Run: headless pygame with SDL's dummy video driver; simulated clock (each Clock.tick advances the game by its frame time, no real sleeping); random seed 0; keys injected as events and as key.get_pressed() state; mouse plan: one left click at the window centre at the start of phase 2, then a move to the lower-right quarter at the start of phase 3.
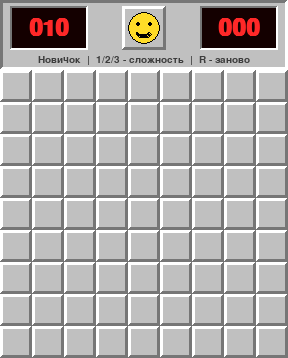
Frame 1 of 4 · flips 1–60 · no input
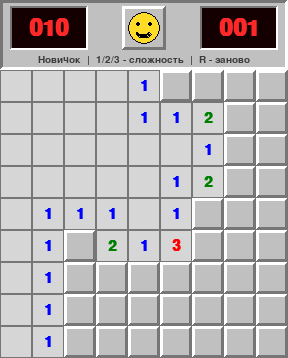
Frame 2 of 4 · flips 61–180 · clicked the window centre · tapped SPACE, RETURN · held RIGHT (→), D
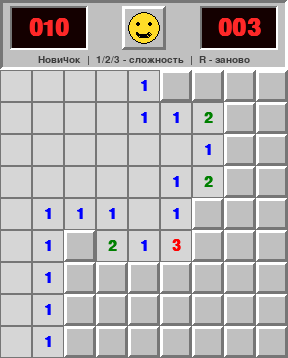
Frame 3 of 4 · flips 181–300 · moved the mouse to the lower-right quarter · held DOWN (↓), S
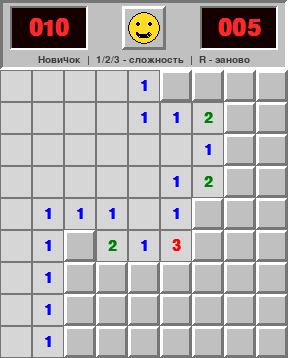
Frame 4 of 4 · flips 301–420 · held LEFT (←), A, UP (↑), W

The pygame program that drew these frames:

"""
Сапер на Pygame.

Управление:
  ЛКМ            - открыть клетку (на открытой цифре - открыть соседей, если флагов достаточно)
  ПКМ            - поставить / убрать флажок
  СКМ (колесо)   - то же, что ЛКМ по открытой цифре
  R или смайлик  - новая игра
  1 / 2 / 3      - сложность: Новичок / Любитель / Профи
  Esc            - выход

Запуск:
  pip install pygame
  python minesweeper.py
"""

import random
import sys

import pygame

# ---------------------------------------------------------------- настройки
DIFFICULTIES = {
    1: ("Новичок", 9, 9, 10),
    2: ("Любитель", 16, 16, 40),
    3: ("Профи", 30, 16, 99),
}

CELL = 32          # размер клетки в пикселях
HEADER = 70        # высота верхней панели
FPS = 60

# цвета
BG = (192, 192, 192)
LIGHT = (255, 255, 255)
SHADOW = (118, 118, 118)
DARK = (60, 60, 60)
CLOSED = (192, 192, 192)
OPENED = (214, 214, 214)
RED = (220, 30, 30)
YELLOW = (255, 220, 40)
BLACK = (0, 0, 0)
LED_BG = (20, 0, 0)
LED_FG = (255, 40, 40)

NUMBER_COLORS = {
    1: (0, 0, 255),
    2: (0, 128, 0),
    3: (255, 0, 0),
    4: (0, 0, 128),
    5: (128, 0, 0),
    6: (0, 128, 128),
    7: (0, 0, 0),
    8: (100, 100, 100),
}

READY, PLAYING, WON, LOST = "ready", "playing", "won", "lost"


# ---------------------------------------------------------------- логика
class Board:
    def __init__(self, cols, rows, mines):
        self.cols = cols
        self.rows = rows
        self.mines = mines
        self.reset()

    def reset(self):
        self.mine = [[False] * self.cols for _ in range(self.rows)]
        self.count = [[0] * self.cols for _ in range(self.rows)]
        self.revealed = [[False] * self.cols for _ in range(self.rows)]
        self.flagged = [[False] * self.cols for _ in range(self.rows)]
        self.exploded = None
        self.state = READY
        self.start_ticks = 0
        self.final_seconds = 0

    # --- вспомогательное
    def neighbors(self, c, r):
        for dr in (-1, 0, 1):
            for dc in (-1, 0, 1):
                if dr == 0 and dc == 0:
                    continue
                nc, nr = c + dc, r + dr
                if 0 <= nc < self.cols and 0 <= nr < self.rows:
                    yield nc, nr

    def flags_used(self):
        return sum(sum(row) for row in self.flagged)

    def seconds(self):
        if self.state == READY:
            return 0
        if self.state == PLAYING:
            return (pygame.time.get_ticks() - self.start_ticks) // 1000
        return self.final_seconds

    # --- генерация мин (после первого клика, чтобы он был безопасным)
    def place_mines(self, safe_c, safe_r):
        forbidden = {(safe_c, safe_r)} | set(self.neighbors(safe_c, safe_r))
        cells = [
            (c, r)
            for r in range(self.rows)
            for c in range(self.cols)
            if (c, r) not in forbidden
        ]
        # если поле слишком мало для зоны безопасности - защищаем только саму клетку
        if len(cells) < self.mines:
            cells = [
                (c, r)
                for r in range(self.rows)
                for c in range(self.cols)
                if (c, r) != (safe_c, safe_r)
            ]
        for c, r in random.sample(cells, self.mines):
            self.mine[r][c] = True
        for r in range(self.rows):
            for c in range(self.cols):
                self.count[r][c] = sum(self.mine[nr][nc]
                                       for nc, nr in self.neighbors(c, r))

    # --- действия игрока
    def open_cell(self, c, r):
        if self.state in (WON, LOST):
            return
        if self.flagged[r][c] or self.revealed[r][c]:
            return

        if self.state == READY:
            self.place_mines(c, r)
            self.state = PLAYING
            self.start_ticks = pygame.time.get_ticks()

        if self.mine[r][c]:
            self.exploded = (c, r)
            self.lose()
            return

        self.flood_open(c, r)
        self.check_win()

    def flood_open(self, c, r):
        stack = [(c, r)]
        while stack:
            cc, rr = stack.pop()
            if self.revealed[rr][cc] or self.flagged[rr][cc]:
                continue
            self.revealed[rr][cc] = True
            if self.count[rr][cc] == 0:
                for nc, nr in self.neighbors(cc, rr):
                    if not self.revealed[nr][nc]:
                        stack.append((nc, nr))

    def toggle_flag(self, c, r):
        if self.state in (WON, LOST) or self.revealed[r][c]:
            return
        self.flagged[r][c] = not self.flagged[r][c]

    def chord(self, c, r):
        """Открыть всех соседей открытой цифры, если рядом стоит нужное число флагов."""
        if self.state != PLAYING or not self.revealed[r][c] or self.count[r][c] == 0:
            return
        flags = sum(self.flagged[nr][nc] for nc, nr in self.neighbors(c, r))
        if flags != self.count[r][c]:
            return
        for nc, nr in self.neighbors(c, r):
            if not self.flagged[nr][nc] and not self.revealed[nr][nc]:
                self.open_cell(nc, nr)
                if self.state == LOST:
                    return

    # --- конец игры
    def lose(self):
        self.state = LOST
        self.final_seconds = (pygame.time.get_ticks() -
                              self.start_ticks) // 1000
        for r in range(self.rows):
            for c in range(self.cols):
                if self.mine[r][c] and not self.flagged[r][c]:
                    self.revealed[r][c] = True

    def check_win(self):
        closed_safe = sum(
            1
            for r in range(self.rows)
            for c in range(self.cols)
            if not self.mine[r][c] and not self.revealed[r][c]
        )
        if closed_safe == 0:
            self.state = WON
            self.final_seconds = (
                pygame.time.get_ticks() - self.start_ticks) // 1000
            for r in range(self.rows):
                for c in range(self.cols):
                    if self.mine[r][c]:
                        self.flagged[r][c] = True


# ---------------------------------------------------------------- отрисовка
class Game:
    def __init__(self):
        pygame.init()
        pygame.display.set_caption("Сапер")
        self.clock = pygame.time.Clock()
        self.font_num = pygame.font.SysFont("arial", 22, bold=True)
        self.font_led = pygame.font.SysFont("couriernew", 34, bold=True)
        self.font_small = pygame.font.SysFont("arial", 15)
        self.difficulty = 1
        self.new_board()

    def new_board(self):
        name, cols, rows, mines = DIFFICULTIES[self.difficulty]
        self.name = name
        self.board = Board(cols, rows, mines)
        self.width = cols * CELL
        self.height = HEADER + rows * CELL
        self.screen = pygame.display.set_mode((self.width, self.height))
        self.face_rect = pygame.Rect(0, 0, 44, 44)
        self.face_rect.center = (self.width // 2, 28)

    # --- примитивы
    def draw_bevel(self, rect, raised=True, width=3):
        pygame.draw.rect(self.screen, BG, rect)
        top_left = LIGHT if raised else SHADOW
        bottom_right = SHADOW if raised else LIGHT
        x, y, w, h = rect
        for i in range(width):
            pygame.draw.line(self.screen, top_left,
                             (x + i, y + i), (x + w - 1 - i, y + i))
            pygame.draw.line(self.screen, top_left,
                             (x + i, y + i), (x + i, y + h - 1 - i))
            pygame.draw.line(self.screen, bottom_right, (x + i,
                             y + h - 1 - i), (x + w - 1 - i, y + h - 1 - i))
            pygame.draw.line(self.screen, bottom_right, (x +
                             w - 1 - i, y + i), (x + w - 1 - i, y + h - 1 - i))

    def draw_led(self, value, right_edge_x=None, left_edge_x=None):
        value = max(-99, min(999, value))
        text = f"{value:03d}" if value >= 0 else f"-{abs(value):02d}"
        surf = self.font_led.render(text, True, LED_FG)
        rect = pygame.Rect(0, 0, 78, 44)
        rect.y = 6
        if left_edge_x is not None:
            rect.x = left_edge_x
        else:
            rect.right = right_edge_x
        pygame.draw.rect(self.screen, LED_BG, rect)
        self.draw_bevel(rect, raised=False, width=2)
        pygame.draw.rect(self.screen, LED_BG, rect.inflate(-4, -4))
        self.screen.blit(surf, surf.get_rect(center=rect.center))

    def draw_face(self):
        self.draw_bevel(self.face_rect, raised=True)
        cx, cy = self.face_rect.center
        pygame.draw.circle(self.screen, YELLOW, (cx, cy), 16)
        pygame.draw.circle(self.screen, BLACK, (cx, cy), 16, 1)
        state = self.board.state
        if state == LOST:
            for dx in (-6, 6):
                pygame.draw.line(
                    self.screen, BLACK, (cx + dx - 3, cy - 7), (cx + dx + 3, cy - 1), 2)
                pygame.draw.line(
                    self.screen, BLACK, (cx + dx - 3, cy - 1), (cx + dx + 3, cy - 7), 2)
            pygame.draw.arc(self.screen, BLACK,
                            (cx - 7, cy + 3, 14, 10), 0.4, 2.7, 2)
        elif state == WON:
            pygame.draw.rect(self.screen, BLACK, (cx - 11, cy - 7, 9, 6))
            pygame.draw.rect(self.screen, BLACK, (cx + 2, cy - 7, 9, 6))
            pygame.draw.line(self.screen, BLACK,
                             (cx - 2, cy - 5), (cx + 2, cy - 5), 2)
            pygame.draw.arc(self.screen, BLACK,
                            (cx - 8, cy - 2, 16, 12), 3.5, 5.9, 2)
        else:
            pygame.draw.circle(self.screen, BLACK, (cx - 6, cy - 4), 2)
            pygame.draw.circle(self.screen, BLACK, (cx + 6, cy - 4), 2)
            pygame.draw.arc(self.screen, BLACK,
                            (cx - 8, cy - 2, 16, 12), 3.5, 5.9, 2)

    def draw_flag(self, rect):
        cx, cy = rect.center
        pygame.draw.polygon(self.screen, RED, [
                            (cx - 6, cy - 8), (cx + 6, cy - 3), (cx - 6, cy + 2)])
        pygame.draw.line(self.screen, BLACK, (cx - 6, cy - 8),
                         (cx - 6, cy + 8), 2)
        pygame.draw.rect(self.screen, BLACK, (cx - 10, cy + 8, 14, 3))

    def draw_mine(self, rect):
        cx, cy = rect.center
        pygame.draw.circle(self.screen, BLACK, (cx, cy), 8)
        for dx, dy in ((-11, 0), (11, 0), (0, -11), (0, 11), (-8, -8), (8, -8), (-8, 8), (8, 8)):
            pygame.draw.line(self.screen, BLACK, (cx, cy),
                             (cx + dx, cy + dy), 2)
        pygame.draw.circle(self.screen, LIGHT, (cx - 3, cy - 3), 2)

    def draw_cross(self, rect):
        pygame.draw.line(self.screen, RED, rect.topleft, rect.bottomright, 3)
        pygame.draw.line(self.screen, RED, rect.topright, rect.bottomleft, 3)

    # --- кадр
    def draw(self):
        b = self.board
        self.screen.fill(BG)

        # верхняя панель
        header_rect = pygame.Rect(0, 0, self.width, HEADER)
        self.draw_bevel(header_rect, raised=False, width=3)
        self.draw_led(b.mines - b.flags_used(), left_edge_x=10)
        self.draw_led(b.seconds(), right_edge_x=self.width - 10)
        self.draw_face()
        hint = self.font_small.render(
            f"{self.name}  |  1/2/3 - сложность  |  R - заново", True, DARK
        )
        self.screen.blit(hint, hint.get_rect(
            center=(self.width // 2, HEADER - 10)))

        # поле
        for r in range(b.rows):
            for c in range(b.cols):
                rect = pygame.Rect(c * CELL, HEADER + r * CELL, CELL, CELL)
                if b.revealed[r][c]:
                    pygame.draw.rect(self.screen, OPENED, rect)
                    pygame.draw.rect(self.screen, SHADOW, rect, 1)
                    if b.mine[r][c]:
                        if b.exploded == (c, r):
                            pygame.draw.rect(self.screen, RED,
                                             rect.inflate(-1, -1))
                        self.draw_mine(rect)
                    elif b.count[r][c] > 0:
                        n = b.count[r][c]
                        surf = self.font_num.render(
                            str(n), True, NUMBER_COLORS[n])
                        self.screen.blit(
                            surf, surf.get_rect(center=rect.center))
                else:
                    self.draw_bevel(rect, raised=True, width=3)
                    if b.flagged[r][c]:
                        self.draw_flag(rect)
                        # показать ошибочно поставленные флажки после проигрыша
                        if b.state == LOST and not b.mine[r][c]:
                            self.draw_cross(rect.inflate(-10, -10))

        pygame.display.flip()

    # --- события
    def cell_at(self, pos):
        x, y = pos
        if y < HEADER:
            return None
        c, r = x // CELL, (y - HEADER) // CELL
        if 0 <= c < self.board.cols and 0 <= r < self.board.rows:
            return c, r
        return None

    def handle_click(self, event):
        if event.button == 1 and self.face_rect.collidepoint(event.pos):
            self.board.reset()
            return
        cell = self.cell_at(event.pos)
        if cell is None:
            return
        c, r = cell
        b = self.board
        if event.button == 1:
            if b.revealed[r][c]:
                b.chord(c, r)
            else:
                b.open_cell(c, r)
        elif event.button == 3:
            b.toggle_flag(c, r)
        elif event.button == 2:
            b.chord(c, r)

    def run(self):
        while True:
            for event in pygame.event.get():
                if event.type == pygame.QUIT:
                    pygame.quit()
                    sys.exit()
                elif event.type == pygame.KEYDOWN:
                    if event.key == pygame.K_ESCAPE:
                        pygame.quit()
                        sys.exit()
                    elif event.key == pygame.K_r:
                        self.board.reset()
                    elif event.key in (pygame.K_1, pygame.K_2, pygame.K_3):
                        self.difficulty = {
                            pygame.K_1: 1, pygame.K_2: 2, pygame.K_3: 3}[event.key]
                        self.new_board()
                elif event.type == pygame.MOUSEBUTTONDOWN:
                    self.handle_click(event)

            self.draw()
            self.clock.tick(FPS)


if __name__ == "__main__":
    Game().run()
